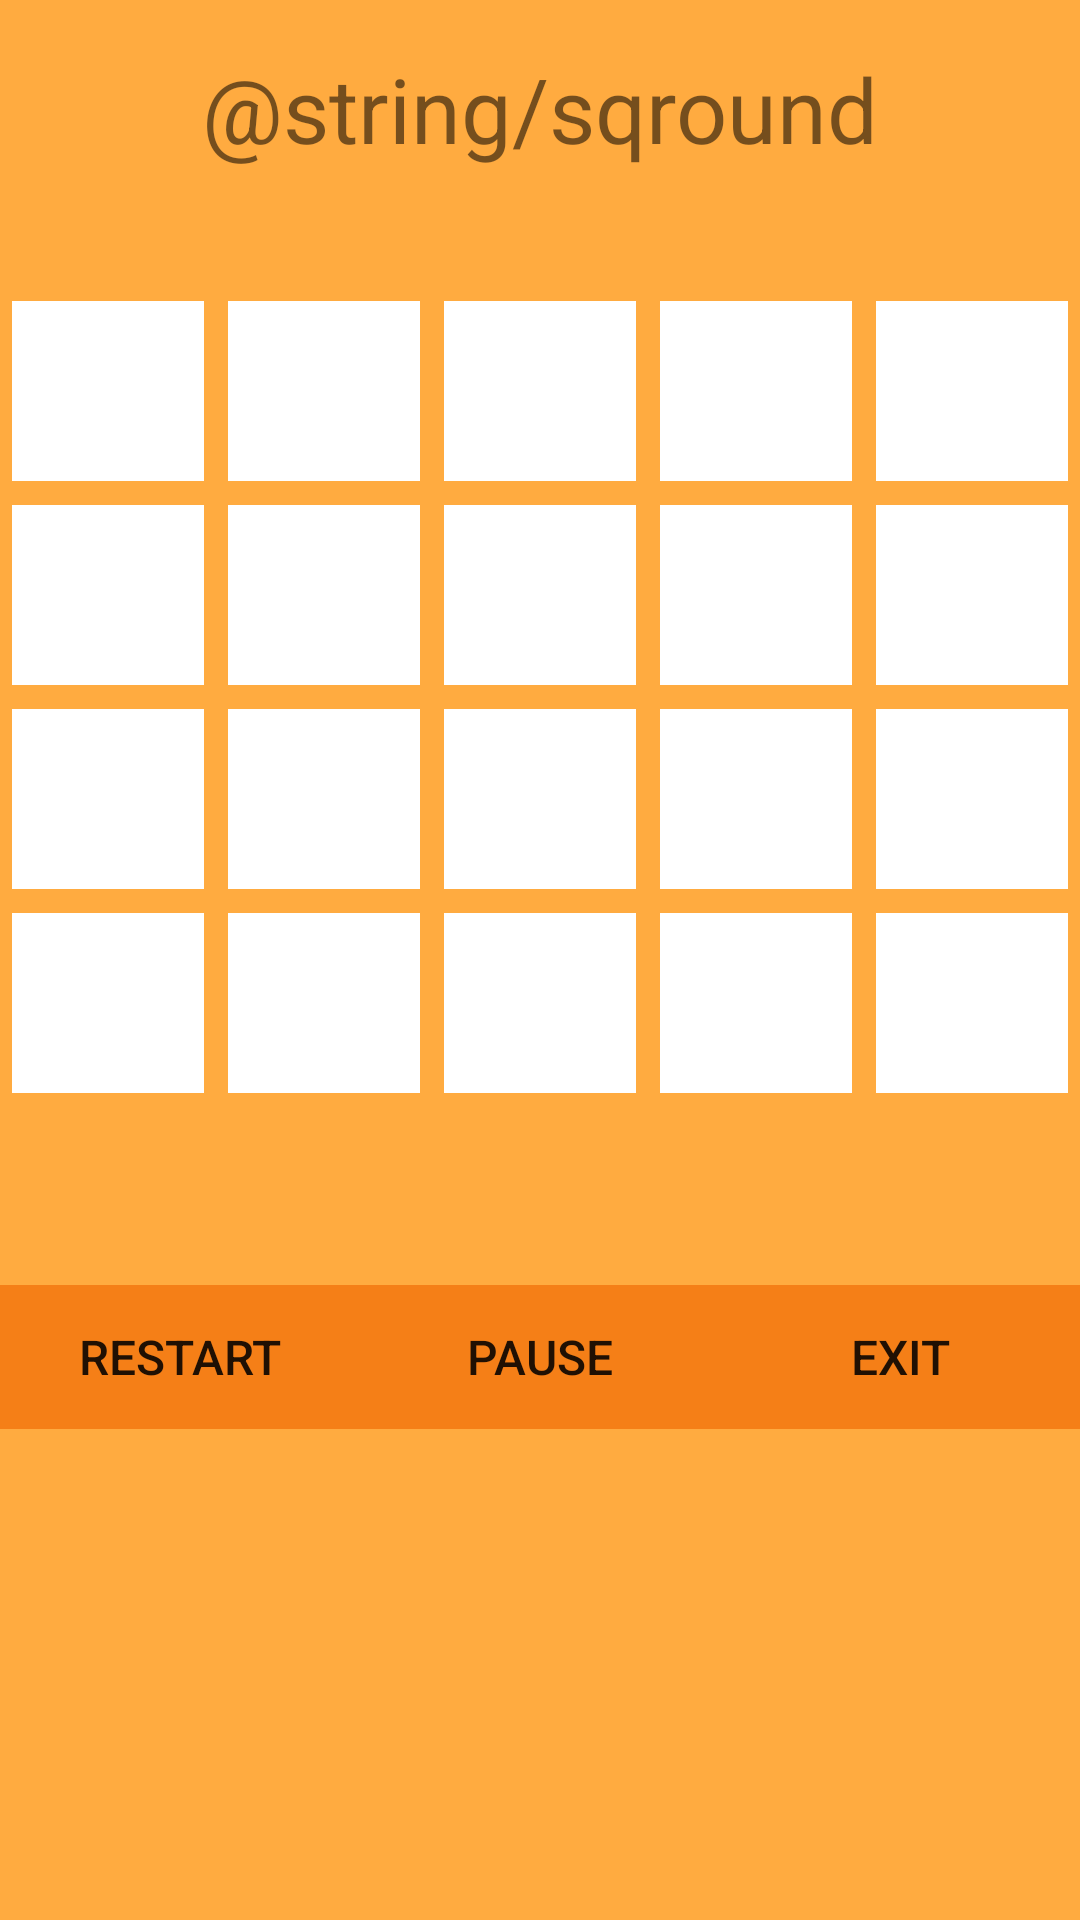

Reconstruct the res/layout file that produces this screen, plus the resources it refers to.
<!-- AndroidManifest.xml: application theme Theme.LogicGames -->
<!-- res/layout/activity_sequencer.xml -->
<?xml version="1.0" encoding="utf-8"?>
<androidx.constraintlayout.widget.ConstraintLayout xmlns:android="http://schemas.android.com/apk/res/android"
    xmlns:app="http://schemas.android.com/apk/res-auto"
    xmlns:tools="http://schemas.android.com/tools"
    android:layout_width="match_parent"
    android:layout_height="match_parent"
    android:background="#FFAB40"
    tools:context=".Sequencer">

    <TextView
        android:id="@+id/sqround"
        android:layout_width="wrap_content"
        android:layout_height="wrap_content"
        android:layout_marginStart="16dp"
        android:layout_marginTop="16dp"
        android:layout_marginEnd="16dp"
        android:text="@string/sqround"
        android:textSize="30sp"
        app:layout_constraintEnd_toEndOf="parent"
        app:layout_constraintStart_toStartOf="parent"
        app:layout_constraintTop_toTopOf="parent" />

    <TableLayout
        android:id="@+id/tableLayout"
        android:layout_width="wrap_content"
        android:layout_height="wrap_content"
        android:layout_centerHorizontal="true"
        android:layout_centerVertical="true"
        android:stretchColumns="0,1,2,3,4"
        android:layout_marginTop="40dp"
        app:layout_constraintEnd_toEndOf="parent"
        app:layout_constraintStart_toStartOf="parent"
        app:layout_constraintTop_toBottomOf="@id/sqround">

        <TableRow
            android:layout_weight="1"
            android:layout_width="wrap_content"
            android:layout_height="wrap_content">

            <ImageView
                android:id="@+id/imageView1"
                android:layout_width="20dp"
                android:layout_height="60dp"
                android:layout_margin="4dp"
                android:background="@color/white"/>

            <ImageView
                android:id="@+id/imageView2"
                android:layout_width="20dp"
                android:layout_height="60dp"
                android:layout_margin="4dp"
                android:background="@color/white" />

            <ImageView
                android:id="@+id/imageView3"
                android:layout_width="20dp"
                android:layout_height="60dp"
                android:layout_margin="4dp"
                android:background="@color/white" />

            <ImageView
                android:id="@+id/imageView4"
                android:layout_width="20dp"
                android:layout_height="60dp"
                android:layout_margin="4dp"
                android:background="@color/white" />

            <ImageView
                android:id="@+id/imageView5"
                android:layout_width="20dp"
                android:layout_height="60dp"
                android:layout_margin="4dp"
                android:background="@color/white" />
        </TableRow>

        <TableRow
            android:layout_weight="1"
            android:layout_width="wrap_content"
            android:layout_height="wrap_content">

            <ImageView
                android:id="@+id/imageView6"
                android:layout_width="20dp"
                android:layout_height="60dp"
                android:layout_margin="4dp"
                android:background="@color/white" />

            <ImageView
                android:id="@+id/imageView7"
                android:layout_width="20dp"
                android:layout_height="60dp"
                android:layout_margin="4dp"
                android:background="@color/white" />

            <ImageView
                android:id="@+id/imageView8"
                android:layout_width="20dp"
                android:layout_height="60dp"
                android:layout_margin="4dp"
                android:background="@color/white" />

            <ImageView
                android:id="@+id/imageView9"
                android:layout_width="20dp"
                android:layout_height="60dp"
                android:layout_margin="4dp"
                android:background="@color/white" />

            <ImageView
                android:id="@+id/imageView10"
                android:layout_width="20dp"
                android:layout_height="60dp"
                android:layout_margin="4dp"
                android:background="@color/white" />
        </TableRow>

        <TableRow
            android:layout_width="wrap_content"
            android:layout_height="match_parent">

            <ImageView
                android:id="@+id/imageView11"
                android:layout_width="20dp"
                android:layout_height="60dp"
                android:layout_margin="4dp"
                android:background="@color/white" />

            <ImageView
                android:id="@+id/imageView12"
                android:layout_width="20dp"
                android:layout_height="60dp"
                android:layout_margin="4dp"
                android:background="@color/white" />

            <ImageView
                android:id="@+id/imageView13"
                android:layout_width="20dp"
                android:layout_height="60dp"
                android:layout_margin="4dp"
                android:background="@color/white" />

            <ImageView
                android:id="@+id/imageView14"
                android:layout_width="20dp"
                android:layout_height="60dp"
                android:layout_margin="4dp"
                android:background="@color/white" />

            <ImageView
                android:id="@+id/imageView15"
                android:layout_width="20dp"
                android:layout_height="60dp"
                android:layout_margin="4dp"
                android:background="@color/white" />
        </TableRow>

        <TableRow
            android:layout_width="wrap_content"
            android:layout_height="wrap_content">

            <ImageView
                android:id="@+id/imageView16"
                android:layout_width="20dp"
                android:layout_height="60dp"
                android:layout_margin="4dp"
                android:background="@color/white" />

            <ImageView
                android:id="@+id/imageView17"
                android:layout_width="20dp"
                android:layout_height="60dp"
                android:layout_margin="4dp"
                android:background="@color/white" />

            <ImageView
                android:id="@+id/imageView18"
                android:layout_width="20dp"
                android:layout_height="60dp"
                android:layout_margin="4dp"
                android:background="@color/white" />

            <ImageView
                android:id="@+id/imageView19"
                android:layout_width="20dp"
                android:layout_height="60dp"
                android:layout_margin="4dp"
                android:background="@color/white" />

            <ImageView
                android:id="@+id/imageView20"
                android:layout_width="20dp"
                android:layout_height="60dp"
                android:layout_margin="4dp"
                android:background="@color/white" />
        </TableRow>
    </TableLayout>

    <LinearLayout
        android:id="@+id/linearLayout"
        android:layout_width="match_parent"
        android:layout_height="wrap_content"
        android:orientation="horizontal"
        android:layout_marginTop="60dp"
        app:layout_constraintTop_toBottomOf="@+id/tableLayout">

        <Button
            android:id="@+id/restartButton"
            android:layout_width="0dp"
            android:layout_height="wrap_content"
            android:layout_weight="1"
            android:textAlignment="center"
            android:background="#F57F17"
            android:text="@string/restart"
            android:textSize="16sp" />

        <Button
            android:id="@+id/pauseButton"
            android:layout_width="0dp"
            android:layout_height="wrap_content"
            android:layout_weight="1"
            android:textAlignment="center"
            android:background="#F57F17"
            android:text="@string/pause"
            android:textSize="16sp" />

        <Button
            android:id="@+id/exitButton"
            android:layout_width="0dp"
            android:layout_height="wrap_content"
            android:layout_weight="1"
            android:textAlignment="center"
            android:background="#F57F17"
            android:text="@string/exit"
            android:textSize="16sp" />
    </LinearLayout>
</androidx.constraintlayout.widget.ConstraintLayout>
<!-- resources referenced by this layout -->
<resources>
  <string name="exit">Exit</string>
  <string name="pause">Pause</string>
  <string name="restart">Restart</string>
  <style name="Theme.LogicGames" parent="Theme.MaterialComponents.DayNight.DarkActionBar">
          
          <item name="colorPrimary">@color/purple_500</item>
          <item name="colorPrimaryVariant">@color/purple_700</item>
          <item name="colorOnPrimary">@color/white</item>
          
          <item name="colorSecondary">@color/teal_200</item>
          <item name="colorSecondaryVariant">@color/teal_700</item>
          <item name="colorOnSecondary">@color/black</item>
          
          <item name="android:statusBarColor">?attr/colorPrimaryVariant</item>
          
      </style>
  <!-- not gathered from this repository: default colours our renderer supplied (Android Studio template values) -->
  <color name="purple_500">#FF6200EE</color>
  <color name="purple_700">#FF3700B3</color>
  <color name="teal_200">#FF03DAC5</color>
  <color name="teal_700">#FF018786</color>
  <color name="black">#FF000000</color>
  <color name="white">#FFFFFFFF</color>
</resources>
